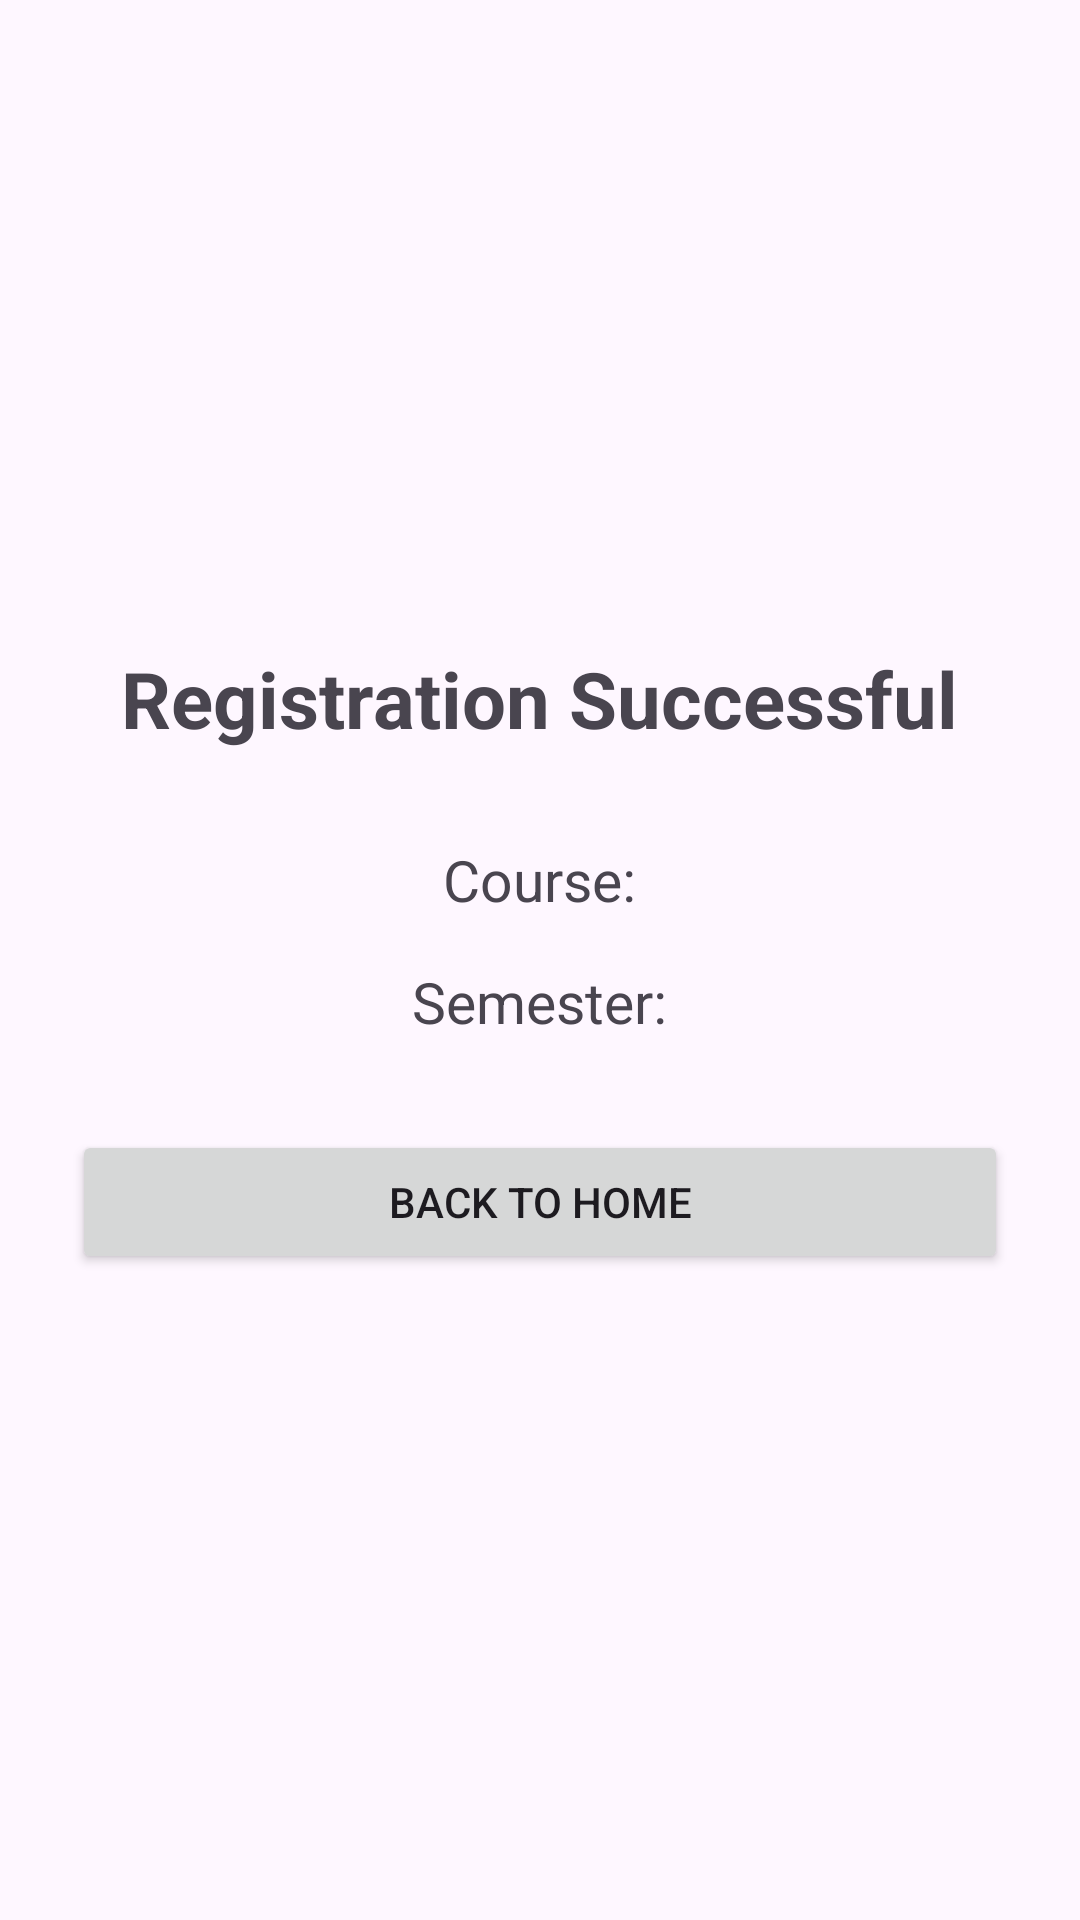

Reconstruct the res/layout file that produces this screen, plus the resources it refers to.
<!-- AndroidManifest.xml: application theme Theme.CampuConnect -->
<!-- res/layout/activity_registration_confirmation.xml -->
<?xml version="1.0" encoding="utf-8"?>
<LinearLayout xmlns:android="http://schemas.android.com/apk/res/android"
    android:layout_width="match_parent"
    android:layout_height="match_parent"
    android:orientation="vertical"
    android:gravity="center"
    android:padding="24dp">

    <TextView
        android:layout_width="wrap_content"
        android:layout_height="wrap_content"
        android:text="Registration Successful"
        android:textSize="26sp"
        android:textStyle="bold" />

    <TextView
        android:id="@+id/tvCourse"
        android:layout_width="wrap_content"
        android:layout_height="wrap_content"
        android:text="Course:"
        android:textSize="19sp"
        android:layout_marginTop="30dp" />

    <TextView
        android:id="@+id/tvSemester"
        android:layout_width="wrap_content"
        android:layout_height="wrap_content"
        android:text="Semester:"
        android:textSize="19sp"
        android:layout_marginTop="15dp" />

    <Button
        android:id="@+id/btnBackHome"
        android:layout_width="match_parent"
        android:layout_height="wrap_content"
        android:text="Back to Home"
        android:layout_marginTop="30dp" />

</LinearLayout>
<!-- resources referenced by this layout -->
<resources>
  <style name="Theme.CampuConnect" parent="Base.Theme.CampuConnect" />
  <style name="Base.Theme.CampuConnect" parent="Theme.Material3.DayNight.NoActionBar">
          
          
      </style>
</resources>
